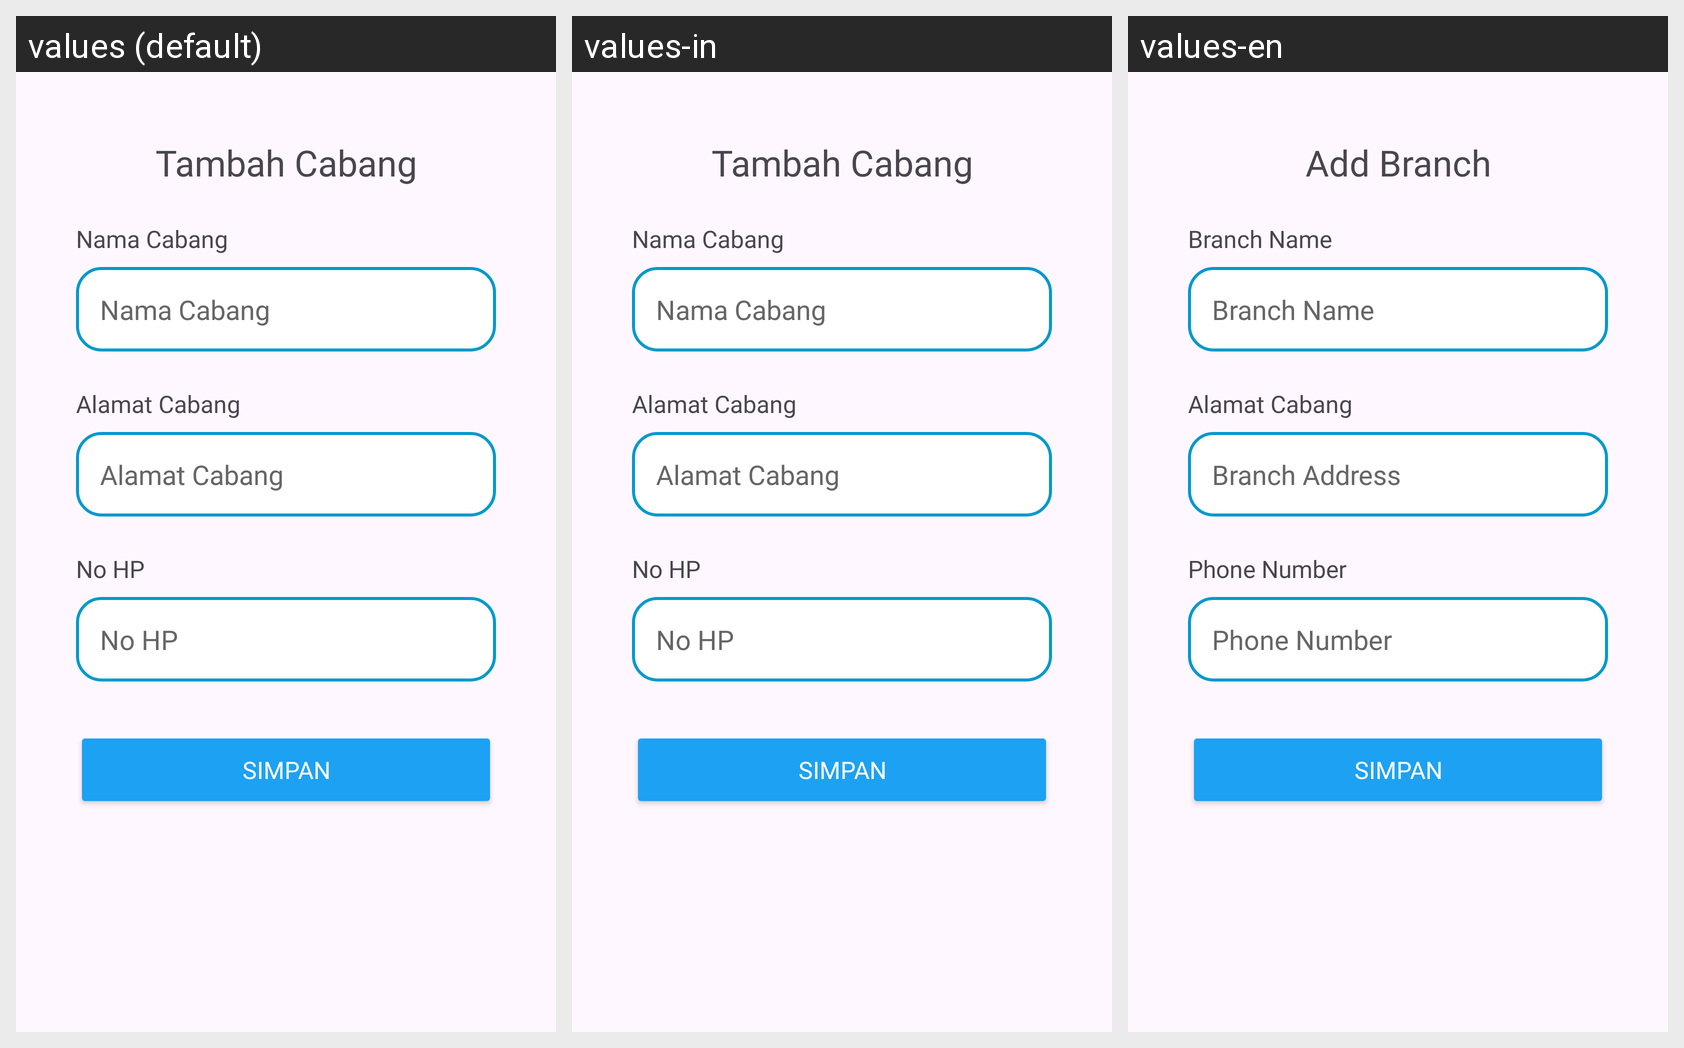

Here is an Android app screen in its default locale and in the app's own translations. Write out the translated-string differences for the strings that appear on this screen.
Android screen res/layout/activity_tambah_cabang.xml rendered under 3 locales, left to right: values (default), values-in, values-en. Device: Nexus 5 (rendered at 1080×1920; each locale shown at half size, 540×960, under a caption strip naming it); theme Theme.Laundry.
Strings drawn on this screen, with the default value and each locale's value (text and hints the layout hard-codes, and strings that could not be matched under every locale, appear in the picture but are not listed):

title_tambahcabang
  values: Tambah Cabang
  values-in: Tambah Cabang
  values-en: Add Branch

nama_cabang
  values: Nama Cabang
  values-in: Nama Cabang
  values-en: Branch Name

alamat_cabang
  values: Alamat Cabang
  values-in: Alamat Cabang
  values-en: Branch Address

card_pelanggan_nohp
  values: No HP
  values-in: No HP
  values-en: Phone Number
